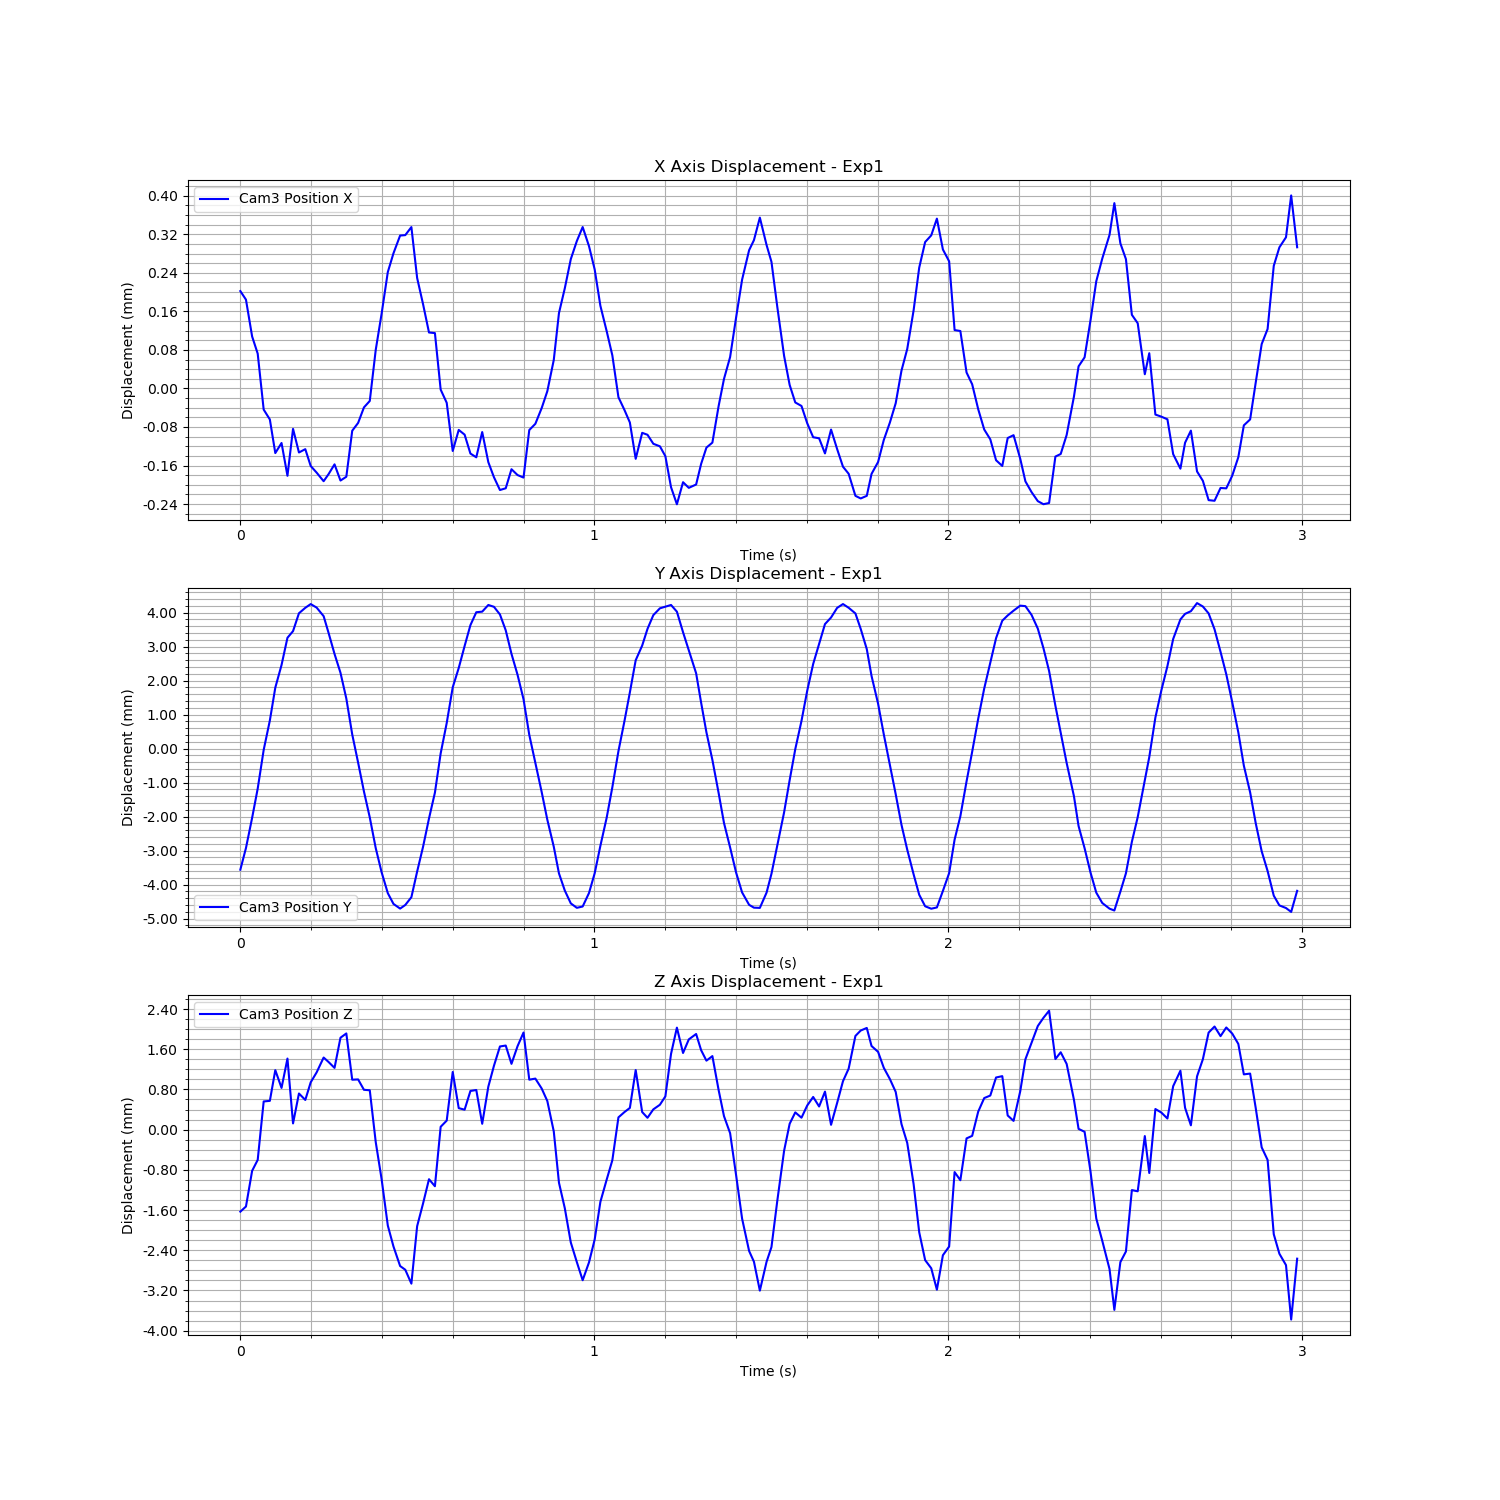

The file beside this chart, header and first rows:
Time (s), Cam3 Fiducial ID, Cam3 Position X, Cam3 Position Y, Cam3 Position Z, Cam3 Rotation X, Cam3 Rotation Y, Cam3 Rotation Z, Cam3 Rotation W
1727089898, 1, 0.0001332, -0.002425, -0.001041, -0.009305, -0.0002143, -0.0005122, 1
1727089898, 1, 0.0001154, -0.001787, -0.0009389, -0.0004248, 0.001288, 0.0001698, 1
1727089898, 1, 3.893570067968927e-05, -0.0008988, -0.0002289, 0.004209, -0.0003936, 0.0004592, 1
1727089898, 1, 3.2929773428464123e-06, -3.959563867326968e-05, -1.117892391198393e-05, 0.009595, -0.0005171, 0.000784, 1
1727089898, 1, -0.0001128, 0.001099, 0.001151, 0.01163, -0.003999, 0.001009, 0.9999
1727089898, 1, -0.0001333, 0.001965, 0.001163, 0.01318, -0.003053, 0.0008575, 0.9999
1727089898, 1, -0.0002031, 0.002931, 0.001774, 0.01035, -0.004047, 0.0005539, 0.9999
1727089898, 1, -0.0001821, 0.003598, 0.00142, 0.00778, 0.0003621, 0.00049, 1
1727089898, 1, -0.0002502, 0.004399, 0.002005, 0.002863, -0.0007738, 8.978816439229677e-06, 1
1727089898, 1, -0.0001528, 0.004595, 0.0007146, 0.000224, 0.005048, -0.0004275, 1
1727089898, 1, -0.0002019, 0.00512, 0.00131, -0.002726, 0.004569, -0.0007541, 1
1727089898, 1, -0.0001949, 0.005281, 0.001181, -0.003466, 0.005535, -0.0008831, 1
1727089898, 1, -0.0002299, 0.005391, 0.001532, -0.0003414, 0.004239, -0.0005699, 1
1727089899, 1, -0.0002437, 0.005287, 0.00173, 0.005068, 0.002383, 6.7534980217012435e-06, 1
1727089899, 1, -0.0002615, 0.005036, 0.002025, 0.0131, 0.0006078, 0.0005805, 0.9999
1727089899, 1, -0.000247, 0.004548, 0.001937, 0.02079, -0.0004464, 0.001285, 0.9998
1727089899, 1, -0.0002265, 0.003923, 0.001819, 0.02728, -0.002138, 0.001879, 0.9996
1727089899, 1, -0.0002601, 0.00337, 0.002419, 0.03156, -0.006521, 0.002135, 0.9995
1727089899, 1, -0.0002522, 0.002611, 0.002505, 0.03407, -0.008718, 0.002266, 0.9994
1727089899, 1, -0.0001567, 0.001556, 0.001584, 0.03506, -0.006659, 0.002458, 0.9994
1727089899, 1, -0.0001405, 0.0007258, 0.00159, 0.03211, -0.007011, 0.002372, 0.9995
1727089899, 1, -0.0001083, -0.0001245, 0.001383, 0.02861, -0.007543, 0.002098, 0.9996
1727089899, 1, -9.489704487965693e-05, -0.0008866, 0.001374, 0.02245, -0.009184, 0.001821, 0.9997
1727089899, 1, 1.1062004714371265e-05, -0.00179, 0.0003438, 0.0148, -0.005166, 0.001276, 0.9999
1727089899, 1, 8.619543582128298e-05, -0.0025, -0.0003954, 0.005432, -0.002715, 0.00047, 1
1727089899, 1, 0.0001726, -0.003115, -0.001317, -0.00483, 0.0002538, -0.0001472, 1
1727089899, 1, 0.0002116, -0.003431, -0.001734, -0.01303, 0.002267, -0.0007904, 0.9999
1727089899, 1, 0.0002484, -0.00357, -0.002123, -0.01826, 0.003133, -0.001183, 0.9998
1727089899, 1, 0.0002493, -0.003463, -0.002197, -0.01825, 0.003969, -0.001308, 0.9998
1727089899, 1, 0.000266, -0.003234, -0.002473, -0.01492, 0.005896, -0.001035, 0.9999
1727089899, 1, 0.0001604, -0.00248, -0.00133, -0.008304, 0.002292, -0.0003903, 1
1727089899, 1, 0.0001059, -0.001749, -0.0008778, -0.0005011, 0.0009839, 0.0002583, 1
1727089899, 1, 4.720679558330898e-05, -0.0009182, -0.0003957, 0.004929, -0.0007891, 0.0006538, 1
1727089899, 1, 4.596271633314853e-05, -0.0001577, -0.0005355, 0.009873, 0.001524, 0.0009218, 0.9999
1727089899, 1, -7.13676906729053e-05, 0.0009969, 0.0006474, 0.01228, -0.002419, 0.0009598, 0.9999
1727089899, 1, -9.867098926773135e-05, 0.00189, 0.0007706, 0.01299, -0.001218, 0.0009617, 0.9999
1727089899, 1, -0.0001987, 0.002941, 0.001738, 0.00906, -0.004098, 0.0006414, 1
1727089899, 1, -0.000155, 0.00351, 0.001019, 0.008054, 0.0009586, 0.0004495, 1
1727089899, 1, -0.0001648, 0.004157, 0.0009875, 0.003263, 0.002063, -0.0002152, 1
1727089899, 1, -0.0002041, 0.004771, 0.00136, -0.001889, 0.003357, -0.0004119, 1
1727089899, 1, -0.0002119, 0.005151, 0.001379, -0.003382, 0.004182, -0.0007247, 1
1727089899, 1, -0.0001594, 0.005168, 0.0007074, -0.003051, 0.005849, -0.0008321, 1
1727089899, 1, -0.0002219, 0.005364, 0.001446, 0.0001346, 0.004075, -0.0005193, 1
1727089899, 1, -0.0002532, 0.00531, 0.001862, 0.005837, 0.002358, -3.203696871485337e-05, 1
1727089899, 1, -0.0002798, 0.005085, 0.002246, 0.01353, -8.688362325331453e-05, 0.000693, 0.9999
1727089899, 1, -0.0002761, 0.004619, 0.002264, 0.02154, -0.001254, 0.001385, 0.9998
1727089899, 1, -0.0002366, 0.003926, 0.0019, 0.02879, -0.002703, 0.001908, 0.9996
1727089899, 1, -0.0002487, 0.003311, 0.00225, 0.03274, -0.005429, 0.0023, 0.9994
1727089899, 1, -0.000254, 0.002591, 0.002523, 0.03496, -0.008391, 0.002504, 0.9994
1727089899, 1, -0.0001553, 0.001542, 0.001585, 0.03476, -0.005979, 0.002503, 0.9994
1727089899, 1, -0.0001423, 0.0007151, 0.001606, 0.03273, -0.007434, 0.002418, 0.9994
1727089899, 1, -0.0001097, -0.0001394, 0.001409, 0.02897, -0.00799, 0.002147, 0.9995
1727089899, 1, -7.472652719561412e-05, -0.0009531, 0.00116, 0.02227, -0.007756, 0.001695, 0.9997
1727089899, 1, -9.817930688078944e-06, -0.001748, 0.0005558, 0.01465, -0.006091, 0.001317, 0.9999
1727089899, 1, 8.747839233299131e-05, -0.002534, -0.0004648, 0.00537, -0.002299, 0.0006848, 1
1727089899, 1, 0.0001391, -0.003039, -0.0009732, -0.004818, -0.0003643, -0.0001596, 1
1727089899, 1, 0.0001995, -0.003416, -0.001655, -0.01361, 0.002008, -0.0007633, 0.9999
1727089899, 1, 0.000237, -0.003547, -0.002044, -0.01843, 0.003476, -0.001288, 0.9998
1727089899, 1, 0.0002661, -0.003508, -0.002405, -0.01774, 0.00493, -0.001245, 0.9998
1727089899, 1, 0.0002264, -0.003111, -0.00205, -0.01446, 0.004461, -0.0009827, 0.9999
... 120 more rows
